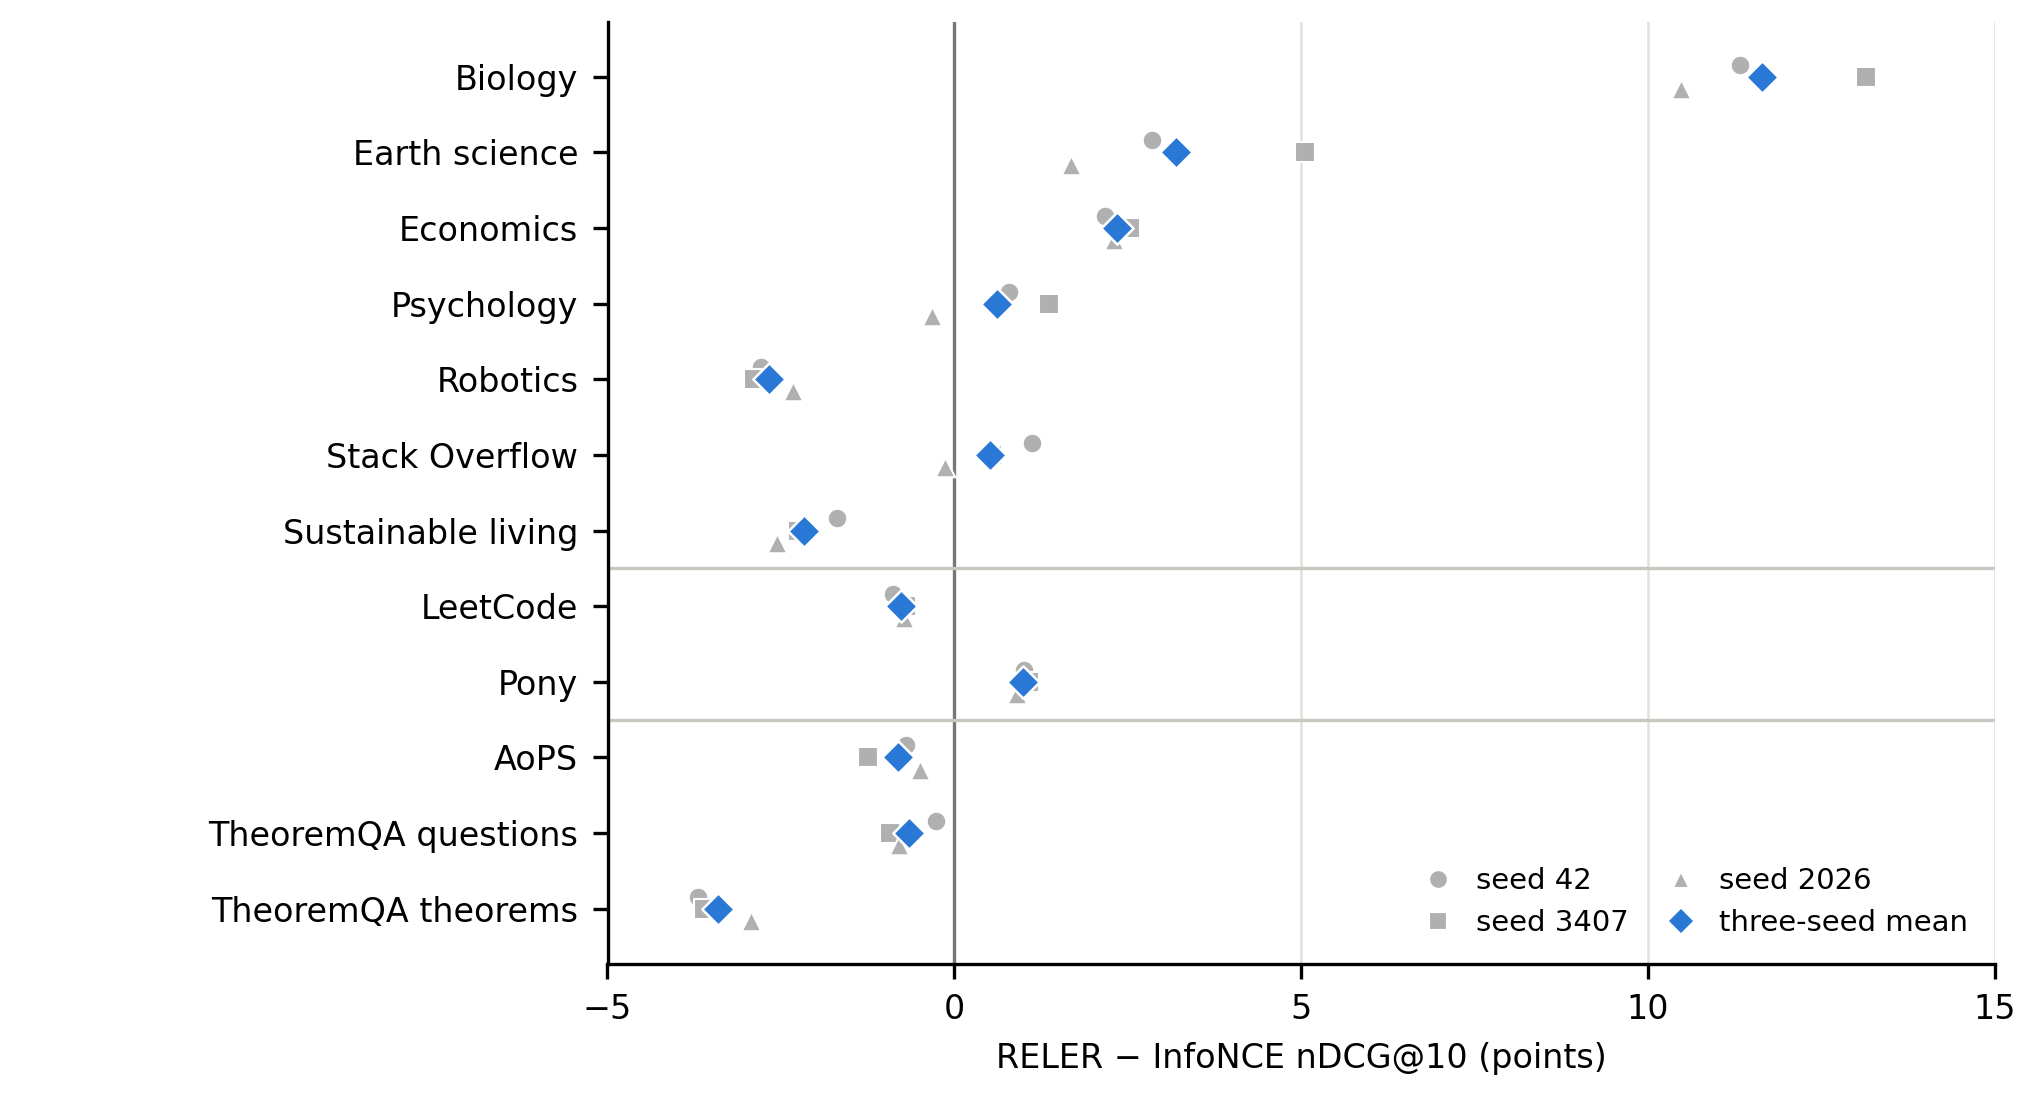

The file beside this chart, header and first rows:
subset, label, seed, delta_ndcg_points
biology, Biology, 42, 11.33
biology, Biology, 3407, 13.14
biology, Biology, 2026, 10.48
biology, Biology, mean, 11.65
earth_science, Earth science, 42, 2.85
earth_science, Earth science, 3407, 5.05
earth_science, Earth science, 2026, 1.69
earth_science, Earth science, mean, 3.197
economics, Economics, 42, 2.18
economics, Economics, 3407, 2.54
economics, Economics, 2026, 2.31
economics, Economics, mean, 2.343
psychology, Psychology, 42, 0.79
psychology, Psychology, 3407, 1.36
psychology, Psychology, 2026, -0.32
psychology, Psychology, mean, 0.61
robotics, Robotics, 42, -2.78
robotics, Robotics, 3407, -2.89
robotics, Robotics, 2026, -2.33
robotics, Robotics, mean, -2.667
stackoverflow, Stack Overflow, 42, 1.12
stackoverflow, Stack Overflow, 3407, 0.54
stackoverflow, Stack Overflow, 2026, -0.13
stackoverflow, Stack Overflow, mean, 0.51
sustainable_living, Sustainable living, 42, -1.69
sustainable_living, Sustainable living, 3407, -2.25
sustainable_living, Sustainable living, 2026, -2.56
sustainable_living, Sustainable living, mean, -2.167
leetcode, LeetCode, 42, -0.89
leetcode, LeetCode, 3407, -0.69
leetcode, LeetCode, 2026, -0.73
leetcode, LeetCode, mean, -0.77
pony, Pony, 42, 1.0
pony, Pony, 3407, 1.08
pony, Pony, 2026, 0.9
pony, Pony, mean, 0.9933
aops, AoPS, 42, -0.7
aops, AoPS, 3407, -1.25
aops, AoPS, 2026, -0.5
aops, AoPS, mean, -0.8167
theoremqa_questions, TheoremQA questions, 42, -0.26
theoremqa_questions, TheoremQA questions, 3407, -0.92
theoremqa_questions, TheoremQA questions, 2026, -0.79
theoremqa_questions, TheoremQA questions, mean, -0.6567
theoremqa_theorems, TheoremQA theorems, 42, -3.69
theoremqa_theorems, TheoremQA theorems, 3407, -3.61
theoremqa_theorems, TheoremQA theorems, 2026, -2.93
theoremqa_theorems, TheoremQA theorems, mean, -3.41
